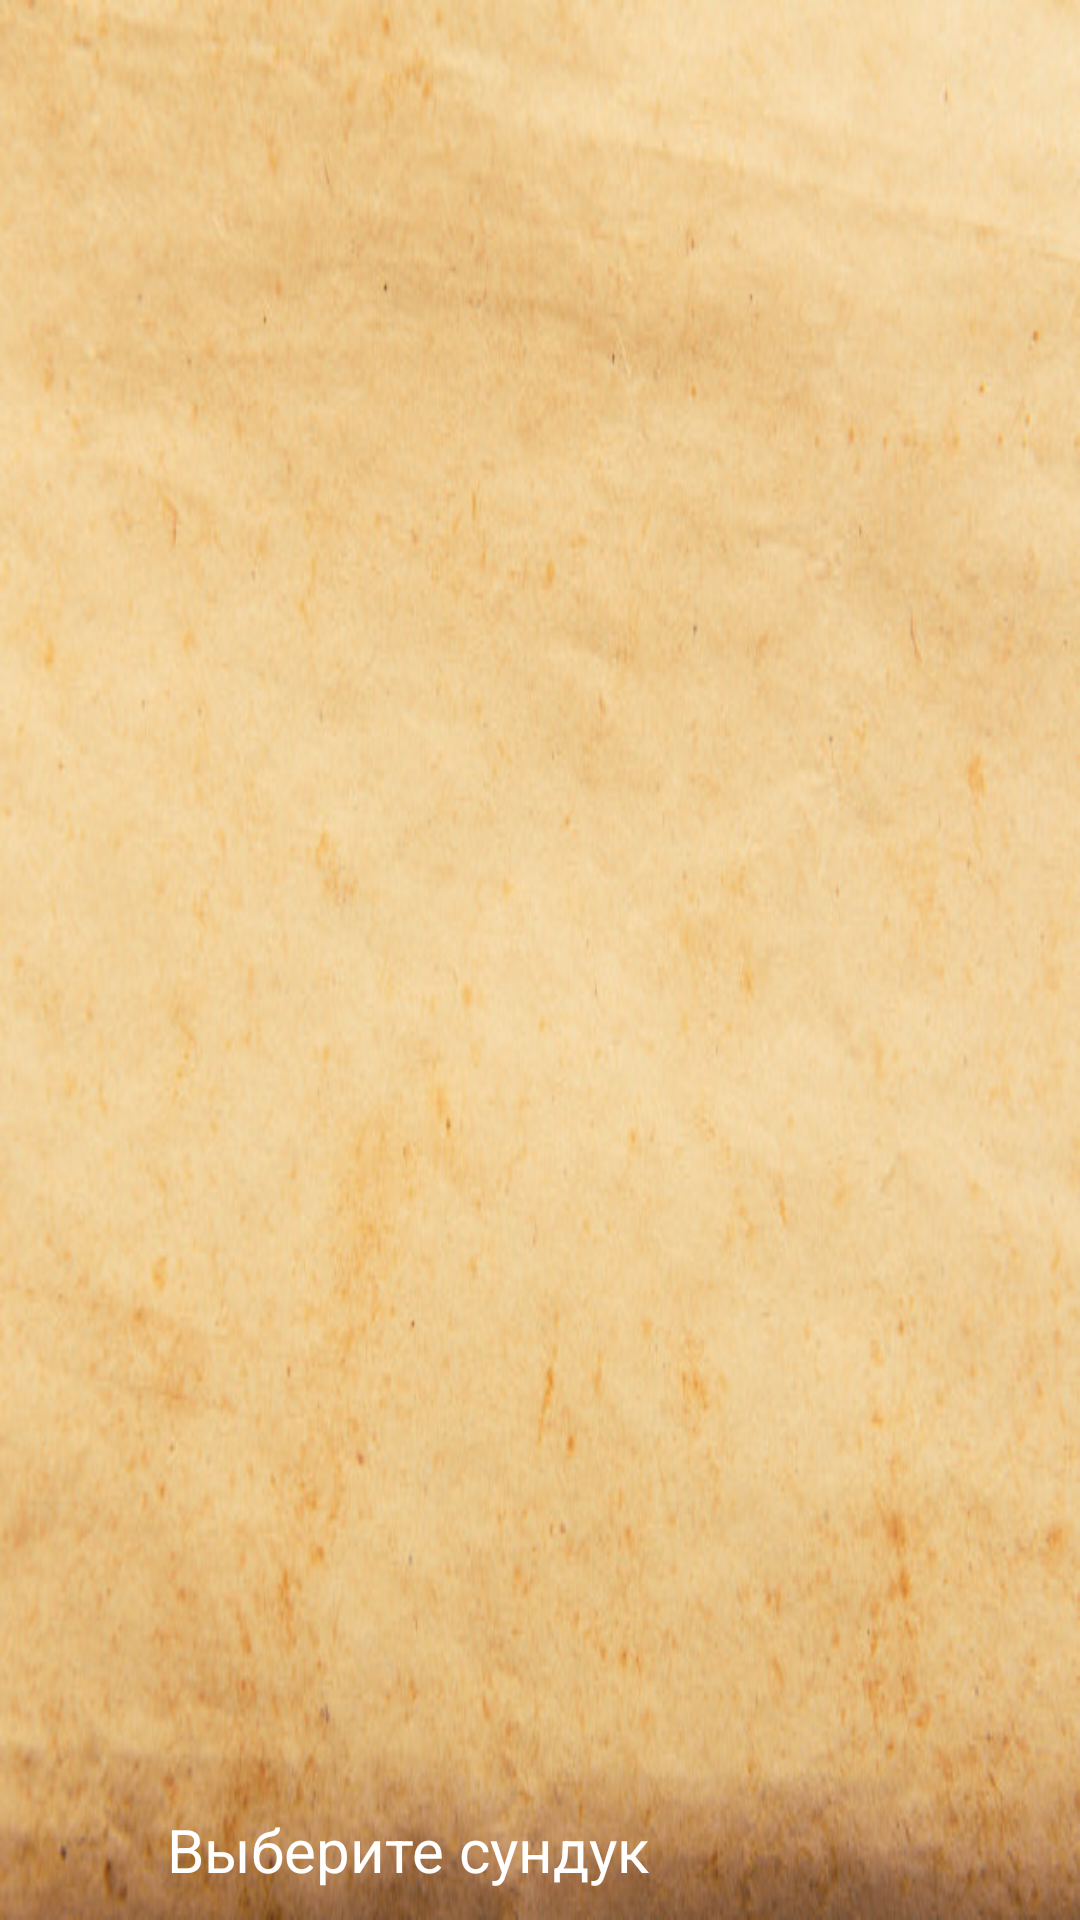

Layout XML and referenced resources for this Android screen:
<!-- AndroidManifest.xml: application theme Theme.Pirates -->
<!-- res/layout/activity_treasures.xml -->
<?xml version="1.0" encoding="utf-8"?>
<androidx.constraintlayout.widget.ConstraintLayout
    xmlns:android="http://schemas.android.com/apk/res/android"
    xmlns:app="http://schemas.android.com/apk/res-auto"
    android:layout_width="match_parent"
    android:layout_height="match_parent"
    android:background="@drawable/back_1">

    <ImageView
        android:id="@+id/treasure_picture"
        android:layout_width="match_parent"
        android:layout_height="match_parent"
        android:scaleType="centerCrop"
        app:layout_constraintBottom_toBottomOf="parent"
        app:layout_constraintEnd_toEndOf="parent"
        app:layout_constraintStart_toStartOf="parent"
        app:layout_constraintTop_toTopOf="parent" />

    <LinearLayout
        android:layout_width="wrap_content"
        android:layout_height="wrap_content"
        app:layout_constraintBottom_toTopOf="@+id/treasure_result"
        app:layout_constraintEnd_toStartOf="@+id/button_back"
        app:layout_constraintStart_toStartOf="@+id/treasure_picture">

        <ImageButton
            android:id="@+id/ib_treasure1"
            android:onClick="onClickTreasure"
            android:layout_width="wrap_content"
            android:layout_height="wrap_content"
            android:src="@drawable/treasure"
            android:layout_marginEnd="20dp"
            android:background="@null"/>
        <ImageButton
            android:id="@+id/ib_treasure2"
            android:onClick="onClickTreasure"
            android:layout_width="wrap_content"
            android:layout_height="wrap_content"
            android:src="@drawable/treasure"
            android:layout_marginEnd="20dp"
            android:background="@null"/>
        <ImageButton
            android:id="@+id/ib_treasure3"
            android:onClick="onClickTreasure"
            android:layout_width="wrap_content"
            android:layout_height="wrap_content"
            android:src="@drawable/treasure"
            android:layout_marginEnd="20dp"
            android:background="@null"/>
    </LinearLayout>
    <TextView
        android:id="@+id/treasure_result"
        android:layout_width="wrap_content"
        android:layout_height="wrap_content"
        android:layout_marginBottom="10dp"
        android:textColor="@color/white"
        android:textSize="20sp"
        android:text="Выберите сундук"
        app:layout_constraintBottom_toBottomOf="parent"
        app:layout_constraintEnd_toStartOf="@+id/button_back"
        app:layout_constraintStart_toStartOf="parent" />

    <TextView
        android:id="@+id/button_back"
        android:layout_width="wrap_content"
        android:layout_height="wrap_content"
        android:layout_marginEnd="10dp"
        android:background="@drawable/button_pirates"
        android:padding="10dp"
        android:visibility="invisible"
        android:text="Назад"
        android:textColor="@color/white"
        android:textSize="20sp"
        android:layout_marginBottom="10dp"
        app:layout_constraintBottom_toBottomOf="parent"
        app:layout_constraintEnd_toEndOf="parent" />

</androidx.constraintlayout.widget.ConstraintLayout>
<!-- resources referenced by this layout -->
<resources>
  <color name="white">#FFFFFFFF</color>
  <!-- drawable back_1: jpg bitmap (drawable-v24, 74362 bytes) -->
  <!-- drawable button_pirates (drawable-v24) -->
  <?xml version="1.0" encoding="utf-8"?>
  <selector xmlns:android="http://schemas.android.com/apk/res/android">
      <item android:drawable="@drawable/button_true_pirates" android:state_pressed="true" />
      <item android:drawable="@drawable/button_false_pirates" android:state_pressed="false" />
  </selector>
  <style name="Theme.Pirates" parent="Theme.MaterialComponents.DayNight.NoActionBar">
          
          <item name="colorPrimary">@color/purple_500</item>
          <item name="colorPrimaryVariant">@color/purple_700</item>
          <item name="colorOnPrimary">@color/white</item>
          
          <item name="colorSecondary">@color/teal_200</item>
          <item name="colorSecondaryVariant">@color/teal_700</item>
          <item name="colorOnSecondary">@color/black</item>
          
          <item name="android:statusBarColor" tools:targetApi="l">?attr/colorPrimaryVariant</item>
          
          <item name="android:windowFullscreen">true</item>
      </style>
  <!-- drawable button_true_pirates (drawable-v24) -->
  <?xml version="1.0" encoding="utf-8"?>
  <shape xmlns:android="http://schemas.android.com/apk/res/android">
      <stroke android:width="3dp" android:color="@color/white"/>
      <corners android:radius="5dp"/>
      <solid android:color="@color/grey"/>
  </shape>
  <!-- drawable button_false_pirates (drawable-v24) -->
  <?xml version="1.0" encoding="utf-8"?>
  <shape xmlns:android="http://schemas.android.com/apk/res/android">
      <stroke android:width="3dp" android:color="@color/white"/>
      <corners android:radius="5dp"/>
  </shape>
  <color name="purple_500">#FF6200EE</color>
  <color name="purple_700">#FF3700B3</color>
  <color name="teal_200">#FF03DAC5</color>
  <color name="teal_700">#FF018786</color>
  <color name="black">#FF000000</color>
  <color name="grey">#494545</color>
</resources>
